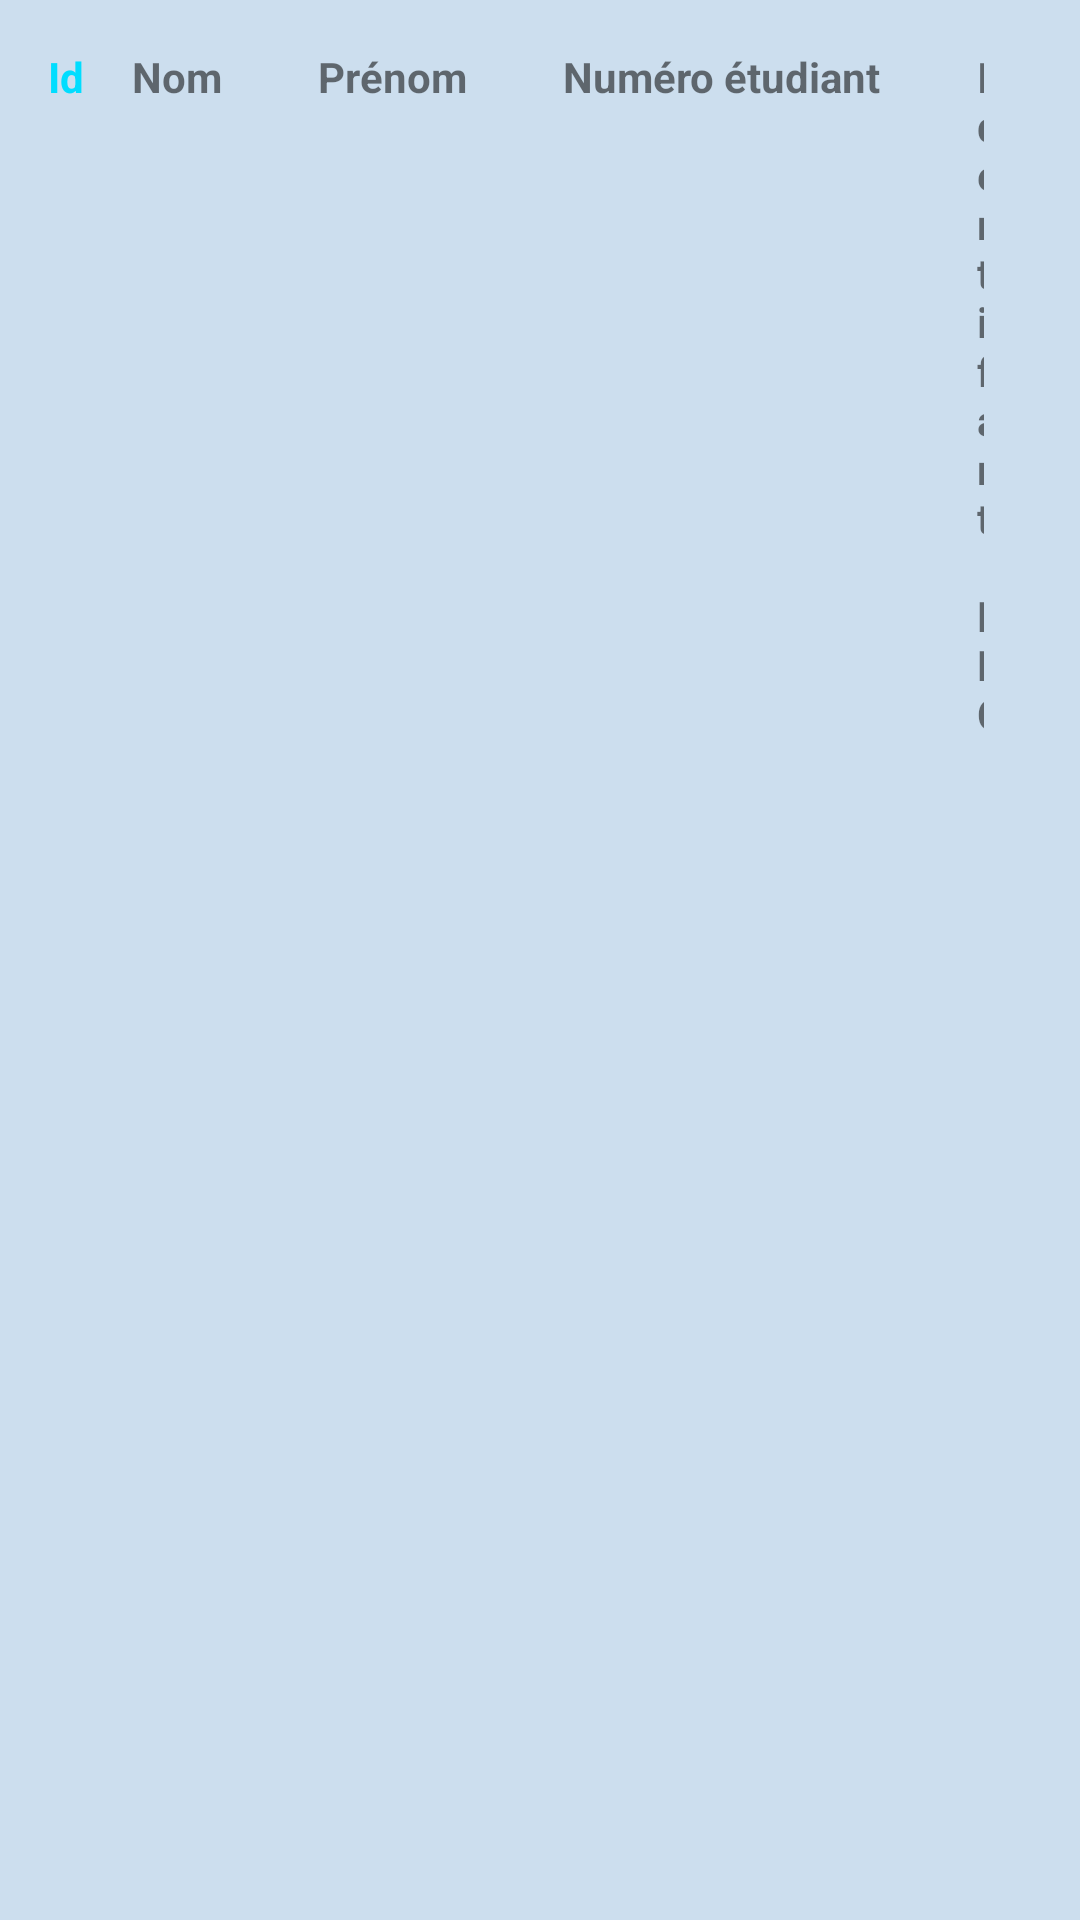

Here is an Android app screen rendered from its layout file. Give the layout XML and the strings, colors and styles it references.
<!-- AndroidManifest.xml: application theme Theme.EmargeLeoCarte -->
<!-- res/layout/etudiant_list_item.xml -->
<LinearLayout xmlns:android="http://schemas.android.com/apk/res/android"
        android:layout_width="match_parent"
        android:layout_height="wrap_content"
        android:orientation="horizontal"
        android:background="@color/monFond"
        android:padding="16dp">


        <TextView
            android:id="@+id/text_view_id"
            android:layout_width="wrap_content"
            android:layout_height="wrap_content"
            android:text="Id"
            android:textStyle="bold"
            android:textColor="@android:color/holo_blue_bright"/>

        <TextView
            android:id="@+id/text_view_nom"
            android:layout_width="wrap_content"
            android:layout_height="wrap_content"
            android:layout_marginStart="16dp"
            android:layout_marginEnd="16dp"
            android:background="@color/monFond"
            android:text="Nom"
            android:textStyle="bold" />

        <TextView
            android:id="@+id/text_view_prenom"
            android:layout_width="wrap_content"
            android:layout_height="wrap_content"
            android:layout_marginStart="16dp"
            android:background="@color/monFond"
            android:layout_marginEnd="16dp"
            android:text="Prénom"
            android:textStyle="bold" />

        <TextView
            android:id="@+id/text_view_numero_etudiant"
            android:layout_width="wrap_content"
            android:layout_height="wrap_content"
            android:layout_marginStart="16dp"
            android:layout_marginEnd="16dp"
            android:background="@color/monFond"
            android:text="Numéro étudiant"
            android:textStyle="bold" />

        <TextView
            android:id="@+id/text_view_identifiant_nfc"
            android:layout_width="wrap_content"
            android:layout_height="wrap_content"
            android:layout_marginStart="16dp"
            android:layout_marginEnd="16dp"
            android:background="@color/monFond"
            android:text="Identifiant NFC"
            android:textStyle="bold" />


    </LinearLayout>
<!-- resources referenced by this layout -->
<resources>
  <color name="monFond">#ccdeee</color>
  <style name="Theme.EmargeLeoCarte" parent="Theme.MaterialComponents.DayNight.DarkActionBar">
          
          <item name="colorPrimary">@color/purple_500</item>
          <item name="colorPrimaryVariant">@color/purple_700</item>
          <item name="colorOnPrimary">@color/white</item>
          
          <item name="colorSecondary">@color/teal_200</item>
          <item name="colorSecondaryVariant">@color/teal_700</item>
          <item name="colorOnSecondary">@color/black</item>
          
          <item name="android:statusBarColor">?attr/colorPrimaryVariant</item>
          
      </style>
  <color name="purple_500">#FF6200EE</color>
  <color name="purple_700">#FF3700B3</color>
  <color name="white">#FFFFFFFF</color>
  <color name="teal_200">#FF03DAC5</color>
  <color name="teal_700">#FF018786</color>
  <color name="black">#FF000000</color>
</resources>
